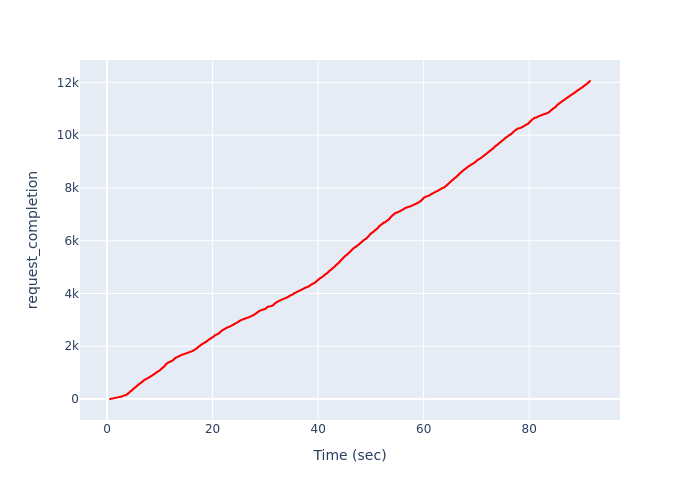

Data behind this chart, as committed beside it:
, Time (sec), request_completion
0, 0.5571, 1
1, 0.5765, 2
2, 0.6157, 3
3, 0.6157, 4
4, 0.6353, 5
5, 0.6353, 6
6, 0.6934, 7
7, 0.6934, 8
8, 0.6934, 9
9, 0.7139, 10
10, 0.7346, 11
11, 0.776, 12
12, 0.8158, 13
13, 0.835, 14
14, 0.8927, 15
15, 0.8927, 16
16, 0.933, 17
17, 1.008, 18
18, 1.088, 19
19, 1.131, 20
20, 1.131, 21
21, 1.153, 22
22, 1.153, 23
23, 1.173, 24
24, 1.193, 25
25, 1.193, 26
26, 1.214, 27
27, 1.298, 28
28, 1.298, 29
29, 1.298, 30
30, 1.319, 31
31, 1.319, 32
32, 1.345, 33
33, 1.345, 34
34, 1.383, 35
35, 1.404, 36
36, 1.404, 37
37, 1.404, 38
38, 1.423, 39
39, 1.462, 40
40, 1.462, 41
41, 1.517, 42
42, 1.517, 43
43, 1.541, 44
44, 1.585, 45
45, 1.608, 46
46, 1.632, 47
47, 1.74, 48
48, 1.783, 49
49, 1.805, 50
50, 1.827, 51
51, 1.827, 52
52, 1.849, 53
53, 1.849, 54
54, 1.87, 55
55, 1.87, 56
56, 1.944, 57
57, 1.944, 58
58, 1.973, 59
59, 2.002, 60
... 11,994 more rows
